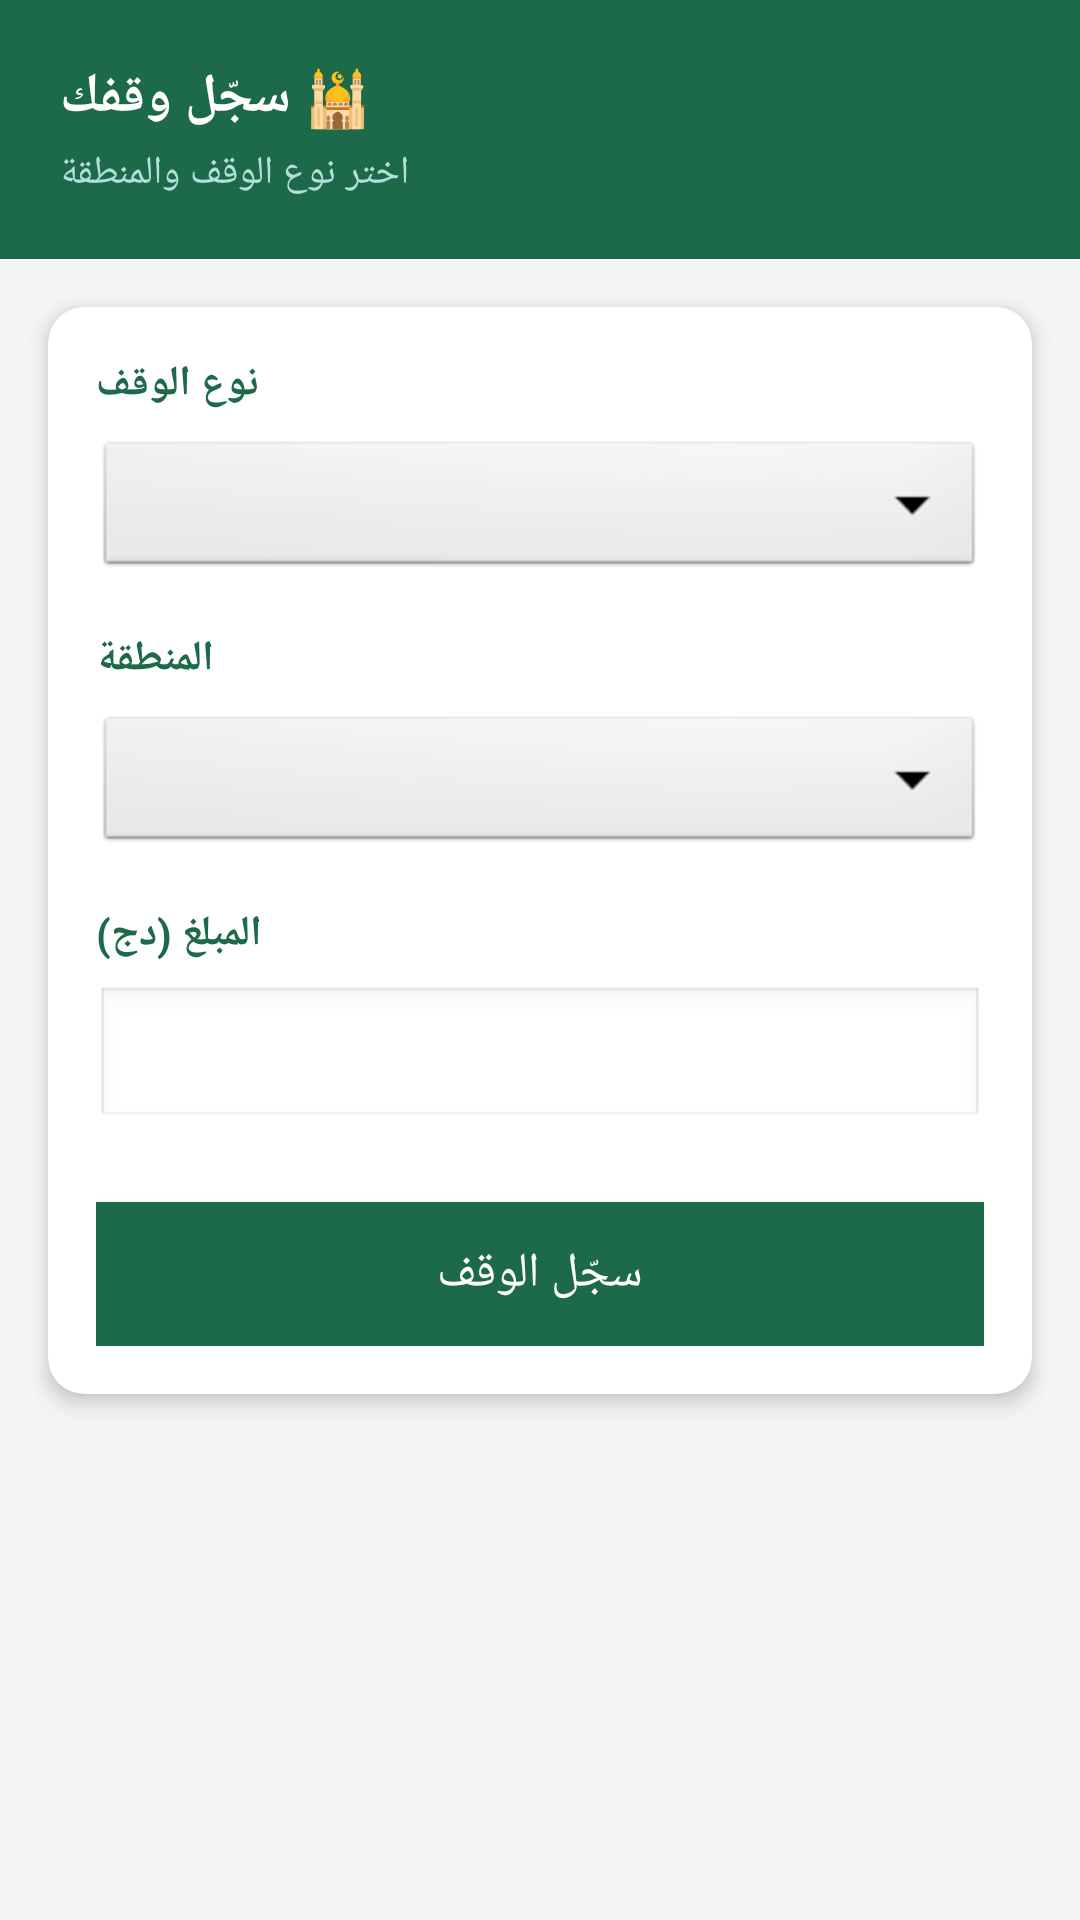

Here is an Android app screen rendered from its layout file. Give the layout XML and the strings, colors and styles it references.
<!-- AndroidManifest.xml: application theme Theme.MyAppWaqf -->
<!-- res/layout/activity_add_waqf.xml -->
<?xml version="1.0" encoding="utf-8"?>
<ScrollView
    xmlns:android="http://schemas.android.com/apk/res/android"
    android:layout_width="match_parent"
    android:layout_height="match_parent"
    android:background="#F5F5F5">

    <LinearLayout
        android:layout_width="match_parent"
        android:layout_height="wrap_content"
        android:orientation="vertical">

        
        <LinearLayout
            android:layout_width="match_parent"
            android:layout_height="wrap_content"
            android:background="#1D6A4A"
            android:padding="20dp"
            android:orientation="vertical">

            <TextView
                android:layout_width="wrap_content"
                android:layout_height="wrap_content"
                android:text="@string/register_waqf"
                android:textColor="#FFFFFF"
                android:textSize="18sp"
                android:textStyle="bold"/>

            <TextView
                android:layout_width="wrap_content"
                android:layout_height="wrap_content"
                android:text="@string/choose_type"
                android:textColor="#B2DFDB"
                android:textSize="13sp"
                android:layout_marginTop="4dp"/>
        </LinearLayout>

        
        <androidx.cardview.widget.CardView
            xmlns:app="http://schemas.android.com/apk/res-auto"
            android:layout_width="match_parent"
            android:layout_height="wrap_content"
            android:layout_margin="16dp"
            app:cardCornerRadius="12dp"
            app:cardElevation="4dp">

            <LinearLayout
                android:layout_width="match_parent"
                android:layout_height="wrap_content"
                android:orientation="vertical"
                android:padding="16dp">

                
                <TextView
                    android:layout_width="wrap_content"
                    android:layout_height="wrap_content"
                    android:text="@string/waqf_type"
                    android:textSize="14sp"
                    android:textStyle="bold"
                    android:textColor="#1D6A4A"
                    android:layout_marginBottom="8dp"/>

                <Spinner
                    android:id="@+id/spinnerType"
                    android:layout_width="match_parent"
                    android:layout_height="wrap_content"
                    android:background="@android:drawable/btn_dropdown"
                    android:padding="8dp"/>

                
                <TextView
                    android:layout_width="wrap_content"
                    android:layout_height="wrap_content"
                    android:text="@string/region"
                    android:textSize="14sp"
                    android:textStyle="bold"
                    android:textColor="#1D6A4A"
                    android:layout_marginTop="16dp"
                    android:layout_marginBottom="8dp"/>

                <Spinner
                    android:id="@+id/spinnerLocation"
                    android:layout_width="match_parent"
                    android:layout_height="wrap_content"
                    android:background="@android:drawable/btn_dropdown"
                    android:padding="8dp"/>

                
                <TextView
                    android:layout_width="wrap_content"
                    android:layout_height="wrap_content"
                    android:text="@string/amount_dzd"
                    android:textSize="14sp"
                    android:textStyle="bold"
                    android:textColor="#1D6A4A"
                    android:layout_marginTop="16dp"
                    android:layout_marginBottom="8dp"/>

                <EditText
                    android:id="@+id/etCost"
                    android:layout_width="match_parent"
                    android:layout_height="wrap_content"
                    android:inputType="numberDecimal"
                    android:padding="10dp"
                    android:autofillHints="no"
                    android:background="@android:drawable/edit_text"/>

                
                <Button
                    android:id="@+id/btnSave"
                    android:layout_width="match_parent"
                    android:layout_height="wrap_content"
                    android:layout_marginTop="24dp"
                    android:background="#1D6A4A"
                    android:text="@string/btn_save"
                    android:textColor="#FFFFFF"
                    android:textSize="16sp"
                    android:padding="12dp"/>

            </LinearLayout>
        </androidx.cardview.widget.CardView>

    </LinearLayout>
</ScrollView>
<!-- resources referenced by this layout -->
<resources>
  <string name="amount_dzd">المبلغ (دج)</string>
  <string name="btn_save">سجّل الوقف</string>
  <string name="choose_type">اختر نوع الوقف والمنطقة</string>
  <string name="region">المنطقة</string>
  <string name="register_waqf">🕌 سجّل وقفك</string>
  <string name="waqf_type">نوع الوقف</string>
  <style name="Theme.MyAppWaqf" parent="Base.Theme.MyAppWaqf" />
  <style name="Base.Theme.MyAppWaqf" parent="Theme.Material3.DayNight.NoActionBar">
          
          
      </style>
</resources>
